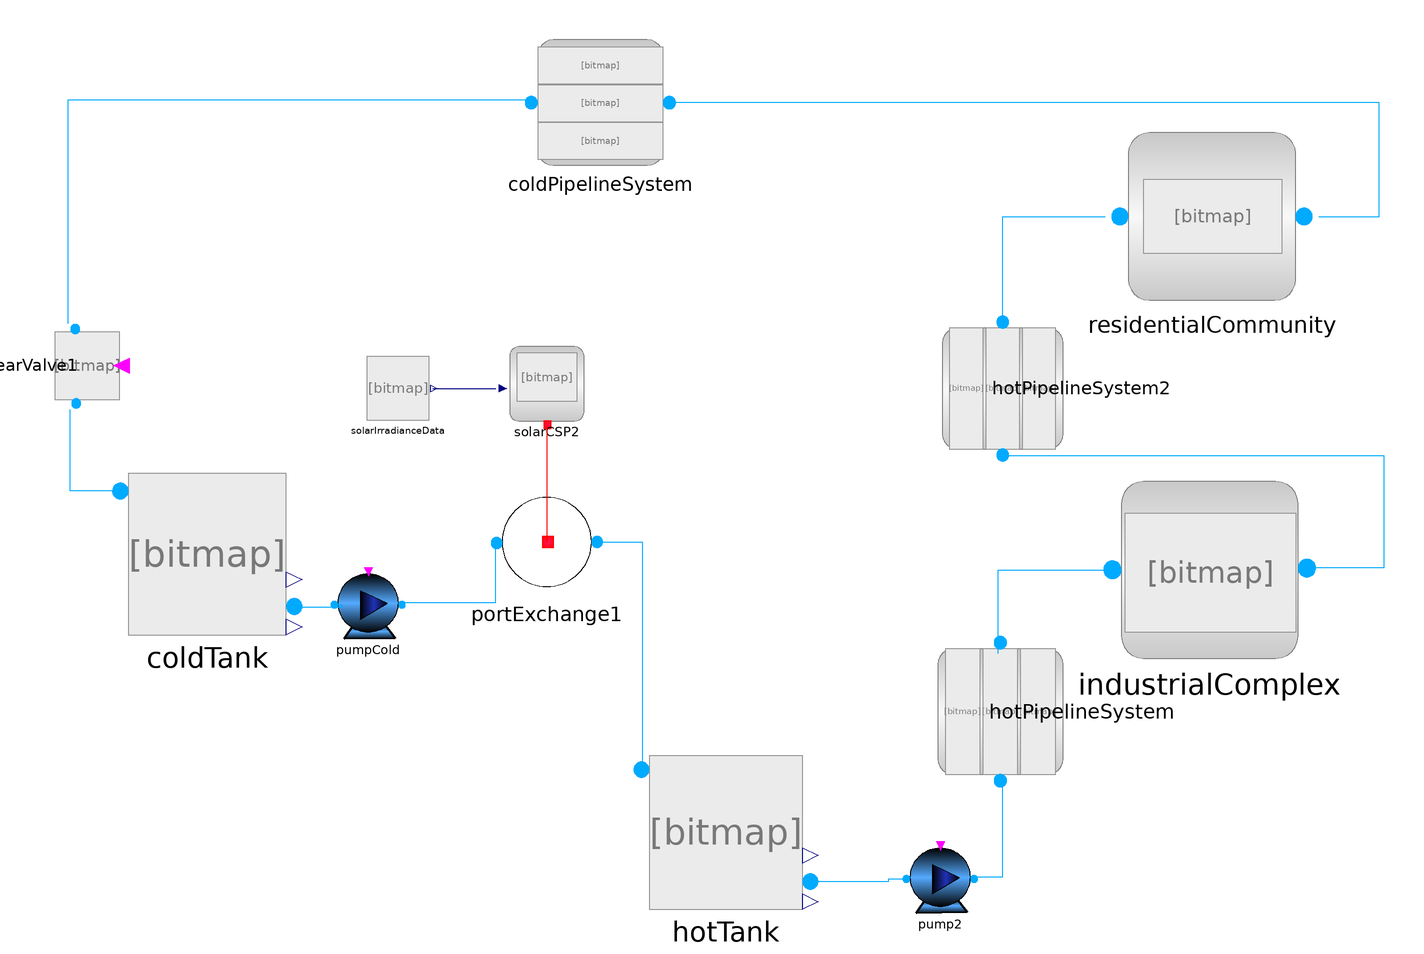

The Modelica model whose source follows is shown above as a component diagram (icons at their Placement, wires along their Line points).

model AnnualSimulationDomesticIndustrial
extends Modelica.Icons.UnderConstruction;
  import Modelica.Units.SI.AbsolutePressure;
  inner SystemSetup.AmbientConditions ambientConditions;

  parameter AbsolutePressure sinkPressure = 5e5;
  ThermalAndPowerGridSystem.ThermalGrid.Components.PortExchange1 portExchange1 annotation(
    Placement(visible = true, transformation(origin = {-68, -26}, extent = {{-24, -24}, {24, 24}}, rotation = 0)));
  ThermalAndPowerGridSystem.ThermalGrid.Components.Pump pumpCold(massFlowRate= 100) annotation(
    Placement(visible = true, transformation(origin = {-145, -53}, extent = {{-15, -15}, {15, 15}}, rotation = 0)));
  ThermalAndPowerGridSystem.ThermalGrid.Components.Pump pump2(massFlowRate= 100) annotation(
    Placement(visible = true, transformation(origin = {101, -171}, extent = {{-15, -15}, {15, 15}}, rotation = 0)));
  ThermalAndPowerGridSystem.ThermalGrid.Components.LinearValve linearValve1 annotation(
    Placement(visible = true, transformation(origin = {-266, 50}, extent = {{-20, -20}, {20, 20}}, rotation = -90)));
  ThermalAndPowerGridSystem.ThermalGrid.Components.coldTank coldTank(InitialLevel = 25, TAmb(displayUnit = "K") = 313, tankVolume = 5000)  annotation(
    Placement(visible = true, transformation(origin = {-214, -32}, extent = {{-34, -34}, {34, 34}}, rotation = 0)));
  ThermalAndPowerGridSystem.ThermalGrid.Components.hotTank hotTank(InitialLevel = 25, PTop(displayUnit = "Pa") = 2e5, TAmb(displayUnit = "K") = 353, tankVolume = 5000)  annotation(
    Placement(visible = true, transformation(origin = {9, -151}, extent = {{-33, -33}, {33, 33}}, rotation = 0)));
  ThermalAndPowerGridSystem.ThermalGrid.CompoundComponents.industrialComplex industrialComplex(energyPerIndustry = 33472, industryNumber = 1000)  annotation(
    Placement(visible = true, transformation(origin = {217, -38}, extent = {{-39, -38}, {39, 38}}, rotation = 0)));
  ThermalAndPowerGridSystem.ThermalGrid.CompoundComponents.hotPipelineSystem hotPipelineSystem annotation(
    Placement(visible = true, transformation(origin = {127, -99}, extent = {{-27, -27}, {27, 27}}, rotation = 90)));
  ThermalAndPowerGridSystem.ThermalGrid.CompoundComponents.hotPipelineSystem hotPipelineSystem2 annotation(
    Placement(visible = true, transformation(origin = {128, 40}, extent = {{-26, -26}, {26, 26}}, rotation = 90)));
  ThermalAndPowerGridSystem.ThermalGrid.CompoundComponents.coldPipelineSystem coldPipelineSystem annotation(
    Placement(visible = true, transformation(origin = {-45, 163}, extent = {{-27, -27}, {27, 27}}, rotation = 0)));
  ThermalAndPowerGridSystem.ThermalGrid.CompoundComponents.ResidentialCommunity residentialCommunity annotation(
    Placement(visible = true, transformation(origin = {218, 114}, extent = {{-42, -36}, {42, 36}}, rotation = 0)));
  ThermalAndPowerGridSystem.ThermalGrid.BaseComponents.SolarCSP2 solarCSP2 annotation(
    Placement(visible = true, transformation(origin = {-68, 42}, extent = {{-18, -16}, {18, 16}}, rotation = 0)));
  ThermalAndPowerGridSystem.ThermalGrid.Utilities.SolarIrradianceData solarIrradianceData annotation(
    Placement(visible = true, transformation(origin = {-132, 40}, extent = {{-14, -14}, {14, 14}}, rotation = 0)));
equation
  connect(coldTank.portA, linearValve1.portB) annotation(
    Line(points = {{-251, -4}, {-273, -4}, {-273, 31}}, color = {0, 170, 255}));
  connect(coldTank.portB, pumpCold.inFlow) annotation(
    Line(points = {{-177, -54}, {-156, -54}, {-156, -53}, {-159, -53}}, color = {0, 170, 255}));
  connect(portExchange1.outFlow, hotTank.portA) annotation(
    Line(points = {{-46, -26}, {-27, -26}, {-27, -124}}, color = {0, 170, 255}));
  connect(hotTank.portB, pump2.inFlow) annotation(
    Line(points = {{45, -172}, {79, -172}, {79, -171}, {87, -171}}, color = {0, 170, 255}));
  connect(hotPipelineSystem.portB, industrialComplex.inFlow) annotation(
    Line(points = {{126, -74}, {126, -38}, {174, -38}}, color = {0, 170, 255}));
  connect(industrialComplex.outFlow, hotPipelineSystem2.portA) annotation(
    Line(points = {{260, -37}, {292, -37}, {292, 11}, {128, 11}}, color = {0, 170, 255}));
  connect(hotPipelineSystem2.portB, residentialCommunity.inFlow) annotation(
    Line(points = {{128, 69}, {128, 114}, {172, 114}}, color = {0, 170, 255}));
  connect(residentialCommunity.outFlow, coldPipelineSystem.portB) annotation(
    Line(points = {{264, 114}, {290, 114}, {290, 163}, {-15, 163}}, color = {0, 170, 255}));
  connect(pump2.outFlow, hotPipelineSystem.portA) annotation(
    Line(points = {{116, -170}, {128, -170}, {128, -128}}, color = {0, 170, 255}));
  connect(pumpCold.outFlow, portExchange1.inFlow) annotation(
    Line(points = {{-130, -52}, {-90, -52}, {-90, -26}}, color = {0, 170, 255}));
  connect(coldPipelineSystem.portA, linearValve1.portA) annotation(
    Line(points = {{-74, 164}, {-274, 164}, {-274, 68}}, color = {0, 170, 255}));
  connect(solarCSP2.heatOutput, portExchange1.thermalPortIn) annotation(
    Line(points = {{-68, 24}, {-68, -26}}, color = {255, 0, 0}));
  connect(solarIrradianceData.cspIrradiance, solarCSP2.directIrradiation) annotation(
    Line(points = {{-117, 40}, {-90, 40}}, color = {0, 0, 127}));
protected
  annotation(
    Diagram(coordinateSystem(extent = {{-300, -200}, {300, 200}})),
    Icon(coordinateSystem(extent = {{-300, -200}, {300, 200}})),
    experiment(StartTime = 0, StopTime = 86400, Tolerance = 1e-06, Interval = 172.8));
end AnnualSimulationDomesticIndustrial;